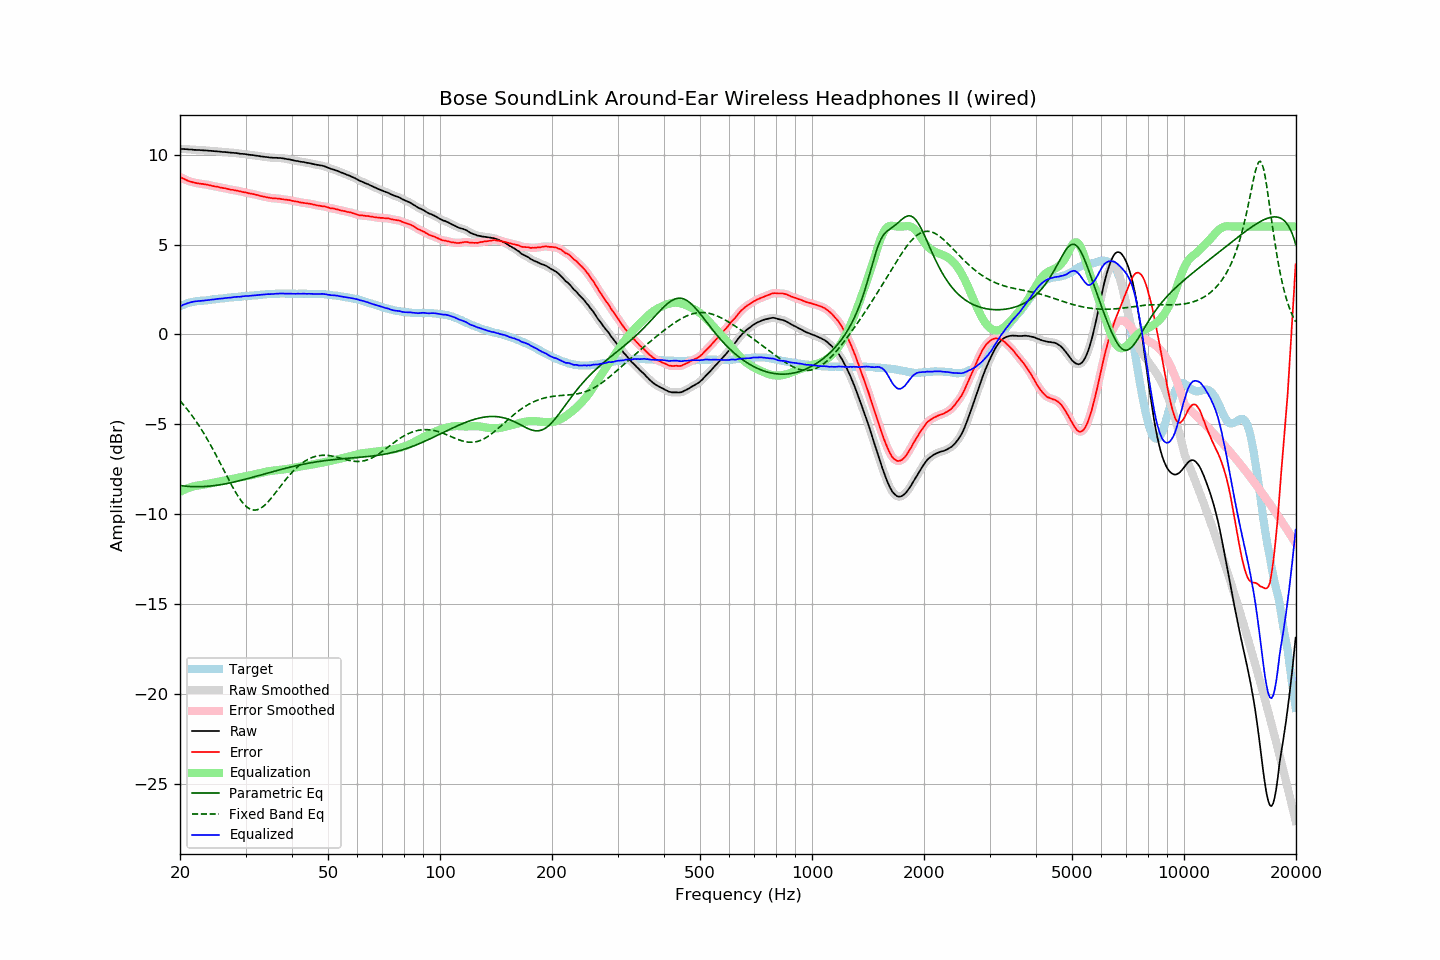

Values plotted in this chart, from the file beside it:
frequency, raw, error, smoothed, error_smoothed, equalization, parametric_eq, fixed_band_eq, equalized_raw, equalized_smoothed, target
20.00, 10.33, 8.76, 10.32, 8.76, -8.76, -8.41, -3.69, 1.56, 1.56, 1.56
20.20, 10.32, 8.71, 10.32, 8.71, -8.71, -8.42, -3.79, 1.60, 1.61, 1.60
20.40, 10.32, 8.67, 10.31, 8.67, -8.67, -8.43, -3.90, 1.65, 1.65, 1.64
20.61, 10.31, 8.63, 10.31, 8.63, -8.63, -8.44, -4.00, 1.68, 1.68, 1.67
20.81, 10.31, 8.59, 10.30, 8.59, -8.59, -8.45, -4.11, 1.72, 1.72, 1.71
21.02, 10.30, 8.54, 10.30, 8.55, -8.55, -8.46, -4.22, 1.74, 1.74, 1.75
21.23, 10.29, 8.51, 10.29, 8.51, -8.52, -8.46, -4.34, 1.77, 1.77, 1.77
21.44, 10.29, 8.49, 10.28, 8.49, -8.49, -8.47, -4.46, 1.80, 1.79, 1.79
21.66, 10.28, 8.46, 10.28, 8.47, -8.46, -8.47, -4.58, 1.81, 1.81, 1.81
21.87, 10.27, 8.44, 10.27, 8.44, -8.44, -8.47, -4.71, 1.82, 1.83, 1.82
22.09, 10.27, 8.42, 10.26, 8.42, -8.42, -8.47, -4.84, 1.84, 1.84, 1.84
22.31, 10.26, 8.40, 10.26, 8.41, -8.41, -8.47, -4.97, 1.85, 1.85, 1.85
22.54, 10.26, 8.39, 10.25, 8.39, -8.39, -8.47, -5.10, 1.86, 1.86, 1.86
22.76, 10.25, 8.37, 10.25, 8.38, -8.38, -8.47, -5.24, 1.87, 1.87, 1.87
22.99, 10.25, 8.37, 10.24, 8.37, -8.37, -8.47, -5.39, 1.88, 1.88, 1.87
23.22, 10.24, 8.36, 10.24, 8.36, -8.35, -8.46, -5.53, 1.88, 1.89, 1.88
23.45, 10.24, 8.35, 10.23, 8.34, -8.34, -8.46, -5.68, 1.90, 1.90, 1.89
23.69, 10.23, 8.33, 10.23, 8.33, -8.32, -8.45, -5.83, 1.90, 1.90, 1.90
23.92, 10.22, 8.31, 10.22, 8.31, -8.30, -8.44, -5.99, 1.91, 1.92, 1.91
24.16, 10.22, 8.29, 10.21, 8.28, -8.29, -8.44, -6.15, 1.93, 1.93, 1.93
24.40, 10.21, 8.26, 10.20, 8.26, -8.27, -8.43, -6.31, 1.94, 1.94, 1.95
24.65, 10.20, 8.25, 10.20, 8.25, -8.25, -8.42, -6.48, 1.95, 1.95, 1.95
24.89, 10.19, 8.23, 10.19, 8.23, -8.23, -8.40, -6.64, 1.96, 1.96, 1.96
25.14, 10.19, 8.22, 10.18, 8.21, -8.21, -8.39, -6.81, 1.97, 1.97, 1.97
25.39, 10.18, 8.20, 10.18, 8.20, -8.19, -8.38, -6.99, 1.98, 1.98, 1.98
25.65, 10.17, 8.17, 10.17, 8.18, -8.18, -8.36, -7.16, 1.99, 1.99, 2.00
25.91, 10.16, 8.16, 10.16, 8.16, -8.16, -8.35, -7.33, 2.00, 2.00, 2.00
26.16, 10.15, 8.14, 10.15, 8.14, -8.14, -8.33, -7.51, 2.00, 2.01, 2.01
26.43, 10.15, 8.13, 10.14, 8.13, -8.12, -8.32, -7.69, 2.02, 2.02, 2.01
26.69, 10.14, 8.11, 10.14, 8.11, -8.11, -8.30, -7.86, 2.03, 2.03, 2.02
26.96, 10.13, 8.08, 10.13, 8.09, -8.09, -8.28, -8.03, 2.04, 2.04, 2.04
27.23, 10.12, 8.06, 10.12, 8.07, -8.07, -8.26, -8.20, 2.05, 2.05, 2.05
27.50, 10.11, 8.04, 10.11, 8.05, -8.05, -8.24, -8.37, 2.05, 2.06, 2.06
27.77, 10.11, 8.04, 10.10, 8.04, -8.04, -8.22, -8.53, 2.07, 2.07, 2.06
28.05, 10.10, 8.02, 10.10, 8.02, -8.02, -8.20, -8.69, 2.08, 2.08, 2.08
28.33, 10.09, 8.01, 10.09, 8.00, -8.00, -8.18, -8.84, 2.09, 2.09, 2.08
28.62, 10.08, 7.99, 10.07, 7.98, -7.98, -8.16, -8.99, 2.09, 2.09, 2.09
28.90, 10.06, 7.96, 10.06, 7.96, -7.96, -8.14, -9.12, 2.09, 2.10, 2.10
29.19, 10.05, 7.95, 10.05, 7.94, -7.95, -8.12, -9.25, 2.10, 2.10, 2.10
29.48, 10.05, 7.92, 10.04, 7.93, -7.93, -8.10, -9.36, 2.12, 2.12, 2.13
29.78, 10.04, 7.91, 10.04, 7.91, -7.91, -8.07, -9.46, 2.13, 2.13, 2.13
30.08, 10.03, 7.89, 10.02, 7.89, -7.89, -8.05, -9.55, 2.14, 2.13, 2.13
30.38, 10.01, 7.87, 10.01, 7.87, -7.87, -8.03, -9.63, 2.14, 2.14, 2.13
30.68, 10.00, 7.84, 10.00, 7.85, -7.85, -8.00, -9.69, 2.14, 2.14, 2.15
30.99, 9.99, 7.84, 9.99, 7.83, -7.83, -7.98, -9.73, 2.15, 2.15, 2.15
31.30, 9.98, 7.82, 9.98, 7.81, -7.81, -7.95, -9.76, 2.16, 2.16, 2.16
31.61, 9.97, 7.80, 9.96, 7.80, -7.79, -7.93, -9.77, 2.17, 2.17, 2.17
31.93, 9.95, 7.77, 9.95, 7.78, -7.77, -7.90, -9.77, 2.17, 2.18, 2.18
32.24, 9.94, 7.76, 9.94, 7.75, -7.75, -7.88, -9.76, 2.18, 2.18, 2.18
32.57, 9.93, 7.73, 9.92, 7.73, -7.73, -7.85, -9.72, 2.20, 2.19, 2.19
32.89, 9.91, 7.70, 9.91, 7.71, -7.71, -7.83, -9.68, 2.20, 2.20, 2.20
33.22, 9.90, 7.68, 9.90, 7.68, -7.69, -7.80, -9.62, 2.21, 2.21, 2.21
33.55, 9.89, 7.67, 9.89, 7.67, -7.67, -7.78, -9.55, 2.22, 2.22, 2.22
33.89, 9.88, 7.65, 9.88, 7.65, -7.65, -7.75, -9.48, 2.23, 2.23, 2.23
34.23, 9.87, 7.63, 9.86, 7.63, -7.63, -7.73, -9.39, 2.24, 2.24, 2.24
34.57, 9.86, 7.61, 9.85, 7.61, -7.61, -7.70, -9.29, 2.24, 2.24, 2.24
34.92, 9.84, 7.59, 9.84, 7.60, -7.60, -7.68, -9.19, 2.24, 2.24, 2.24
35.27, 9.84, 7.59, 9.83, 7.58, -7.59, -7.65, -9.08, 2.25, 2.25, 2.25
35.62, 9.83, 7.57, 9.83, 7.57, -7.58, -7.63, -8.97, 2.25, 2.25, 2.26
35.97, 9.83, 7.57, 9.83, 7.57, -7.57, -7.60, -8.86, 2.26, 2.26, 2.26
... 635 more rows
